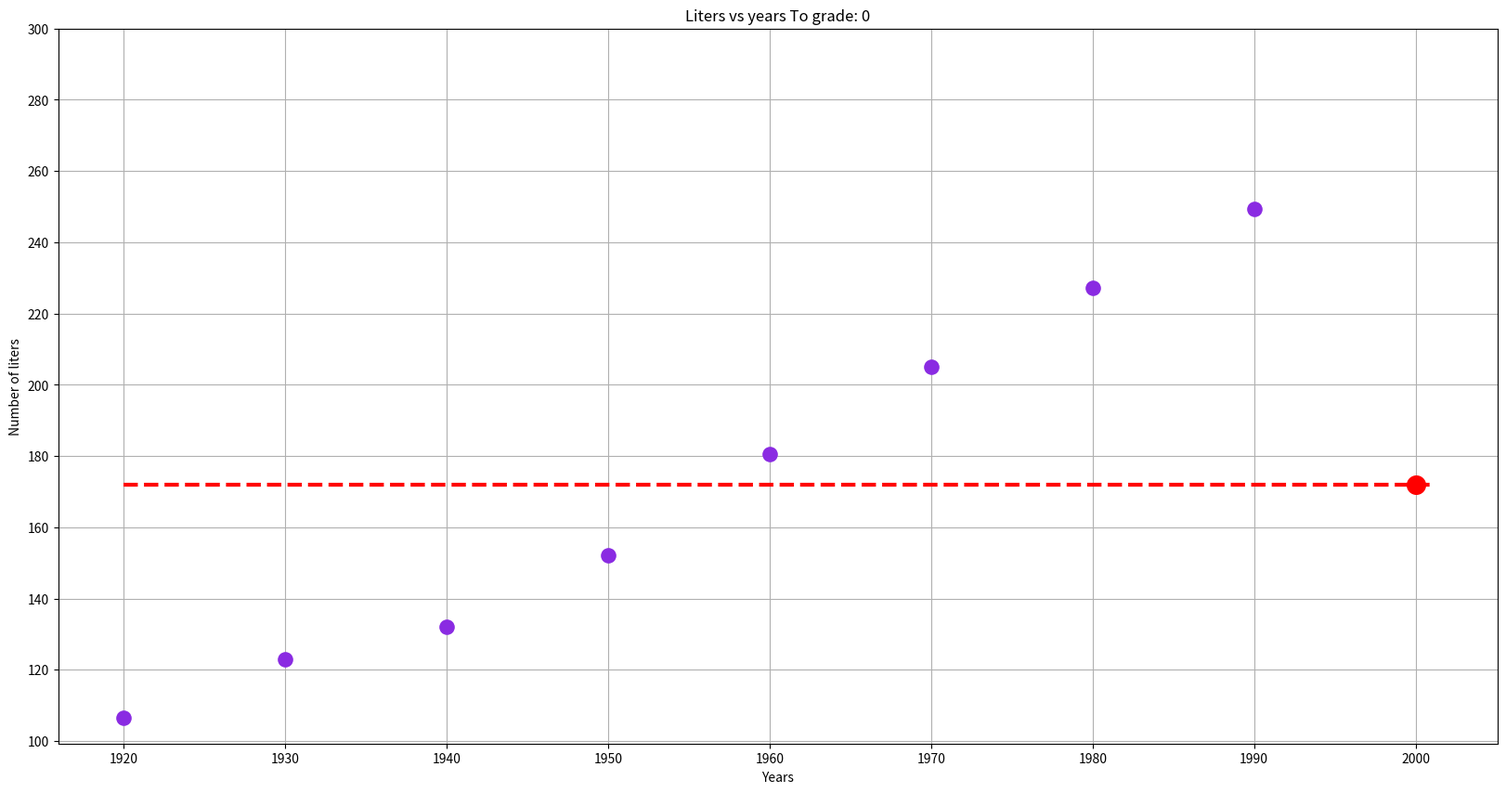
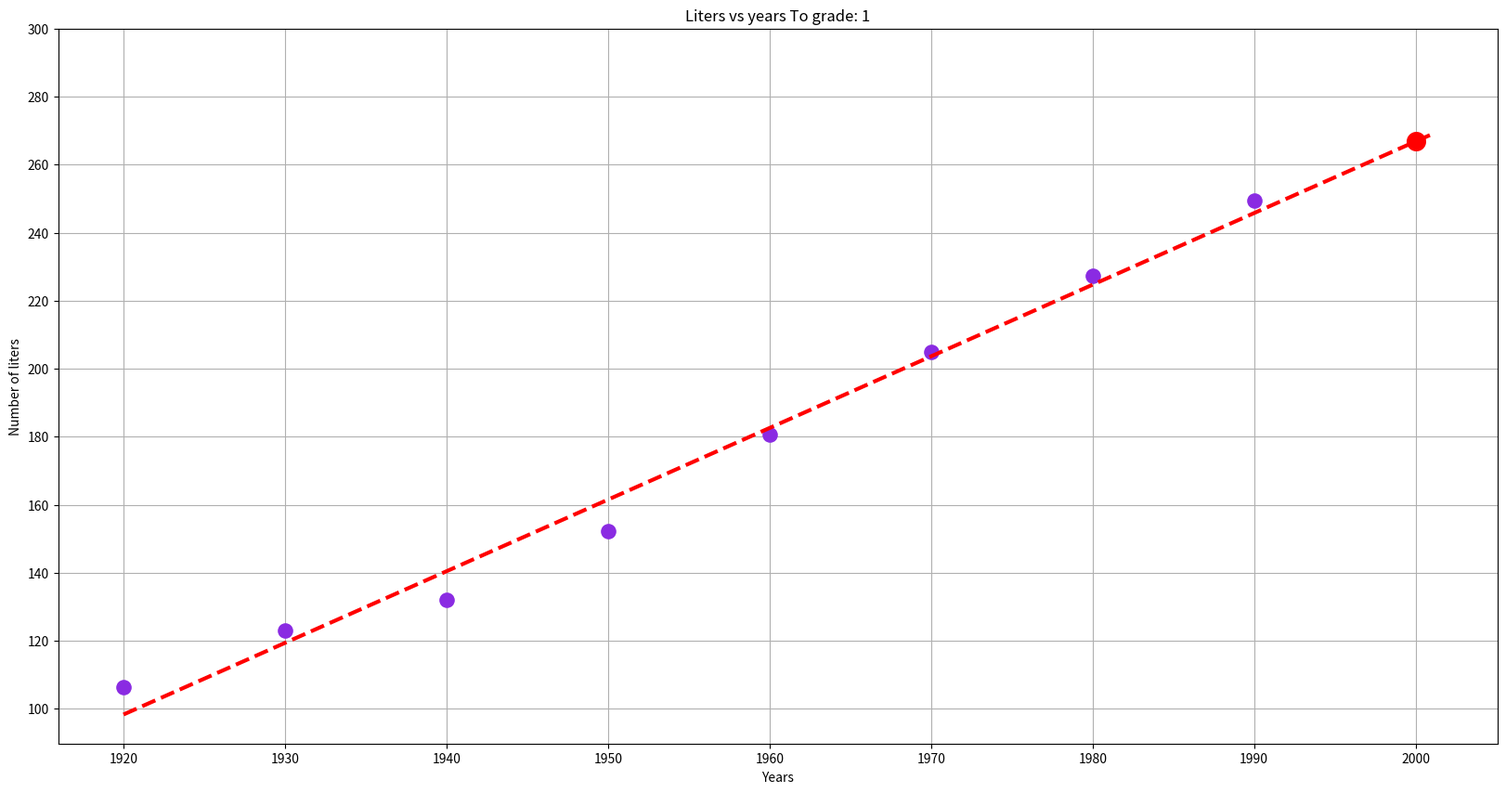
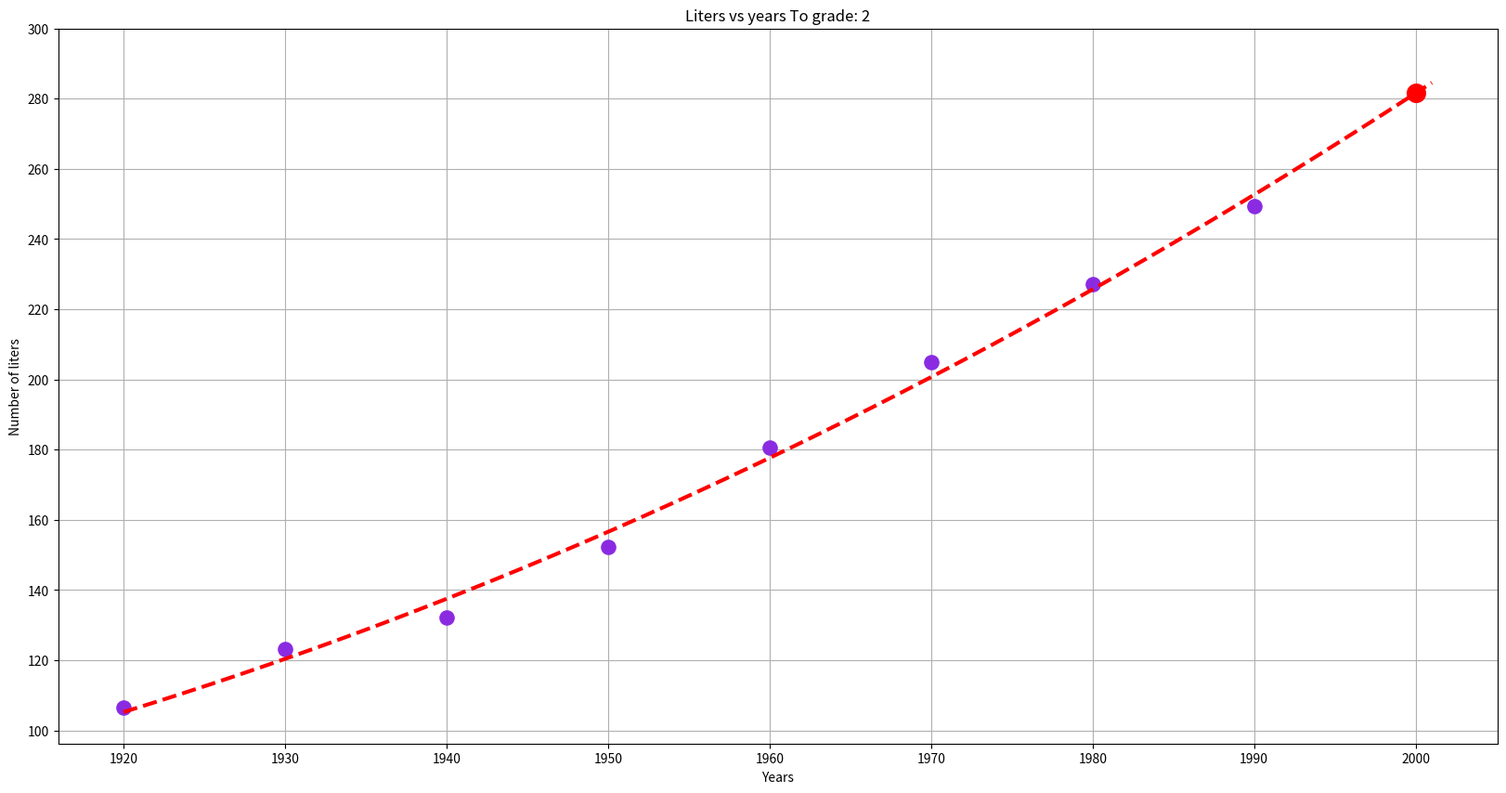
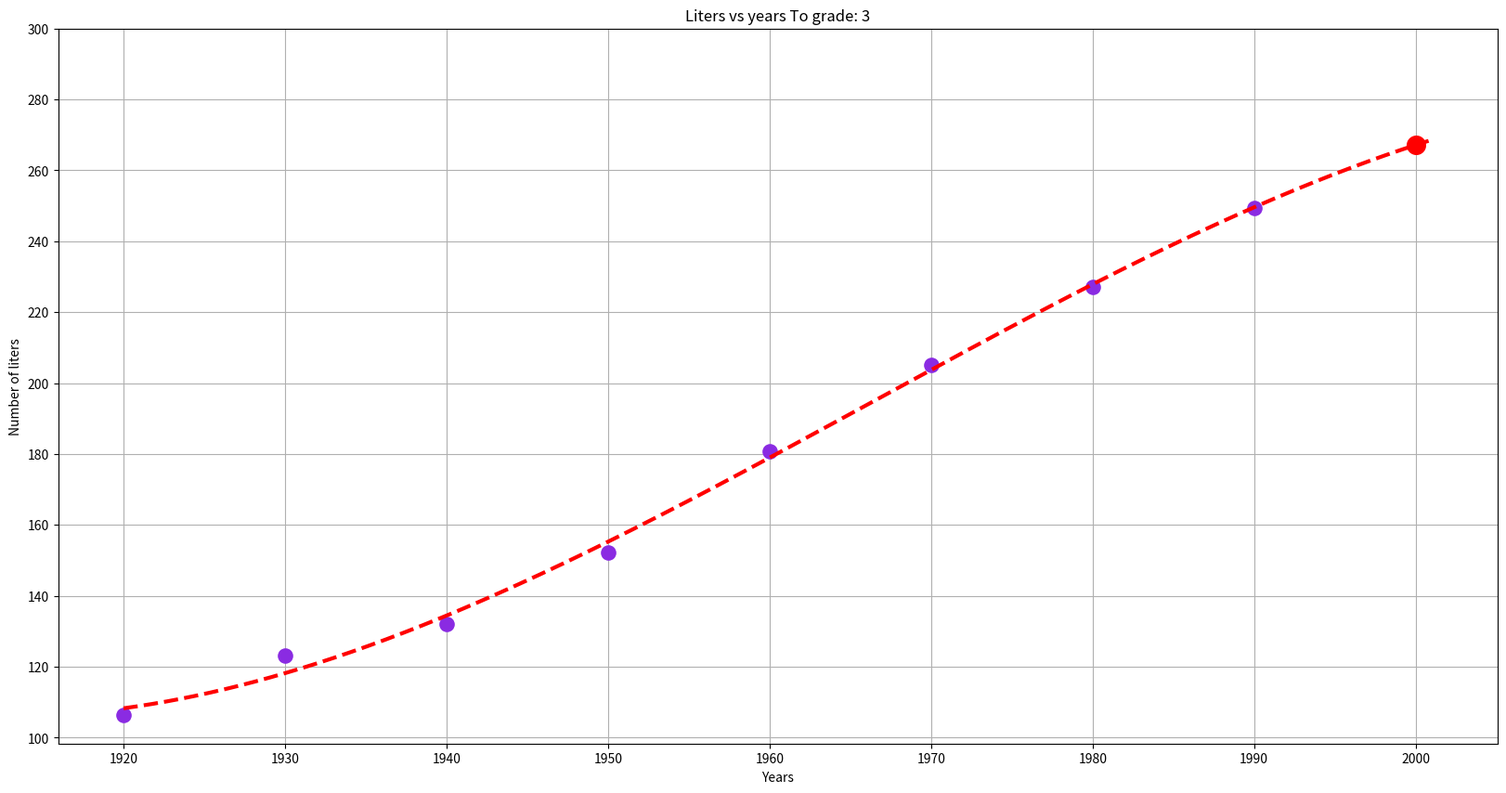
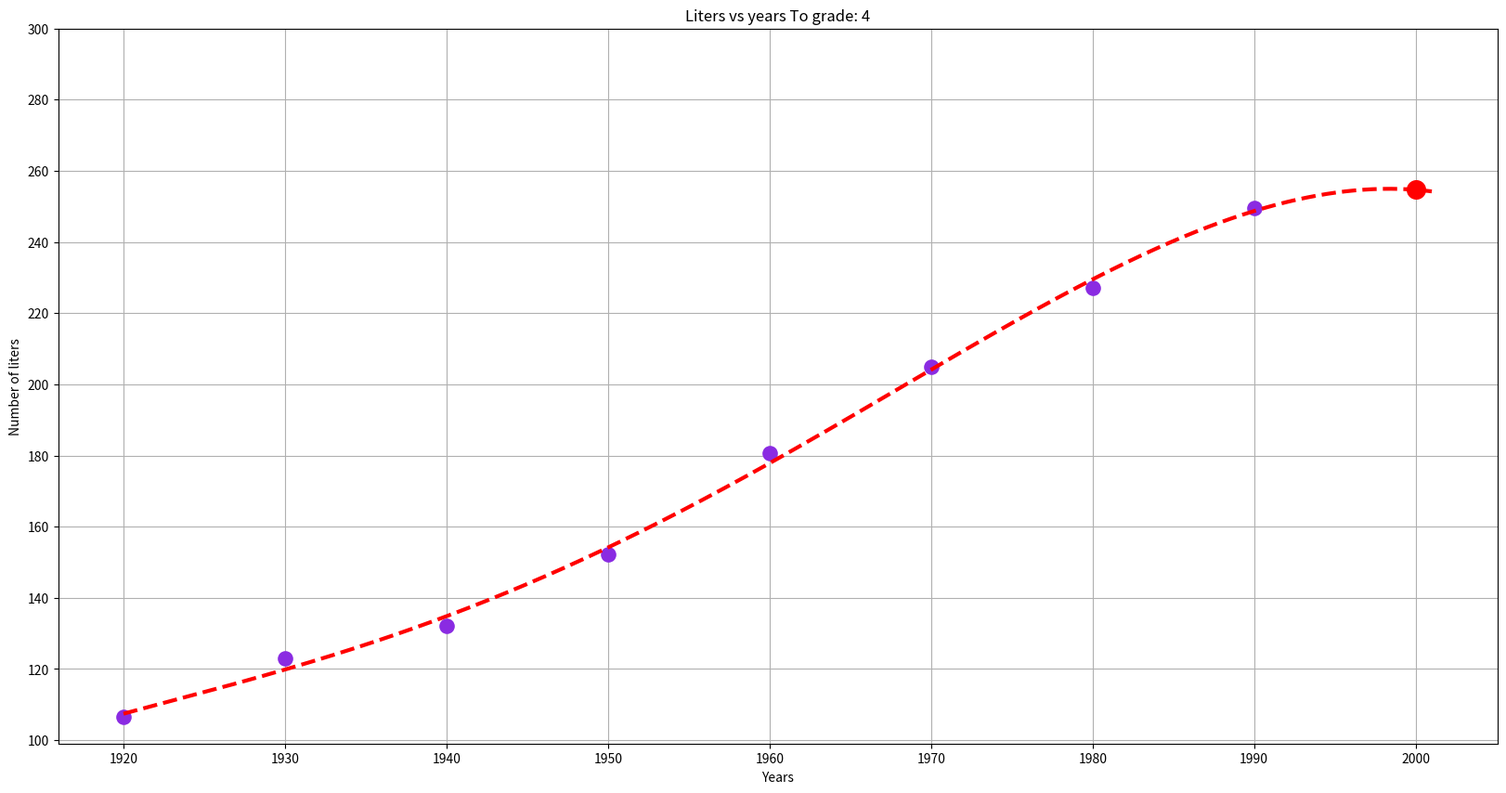
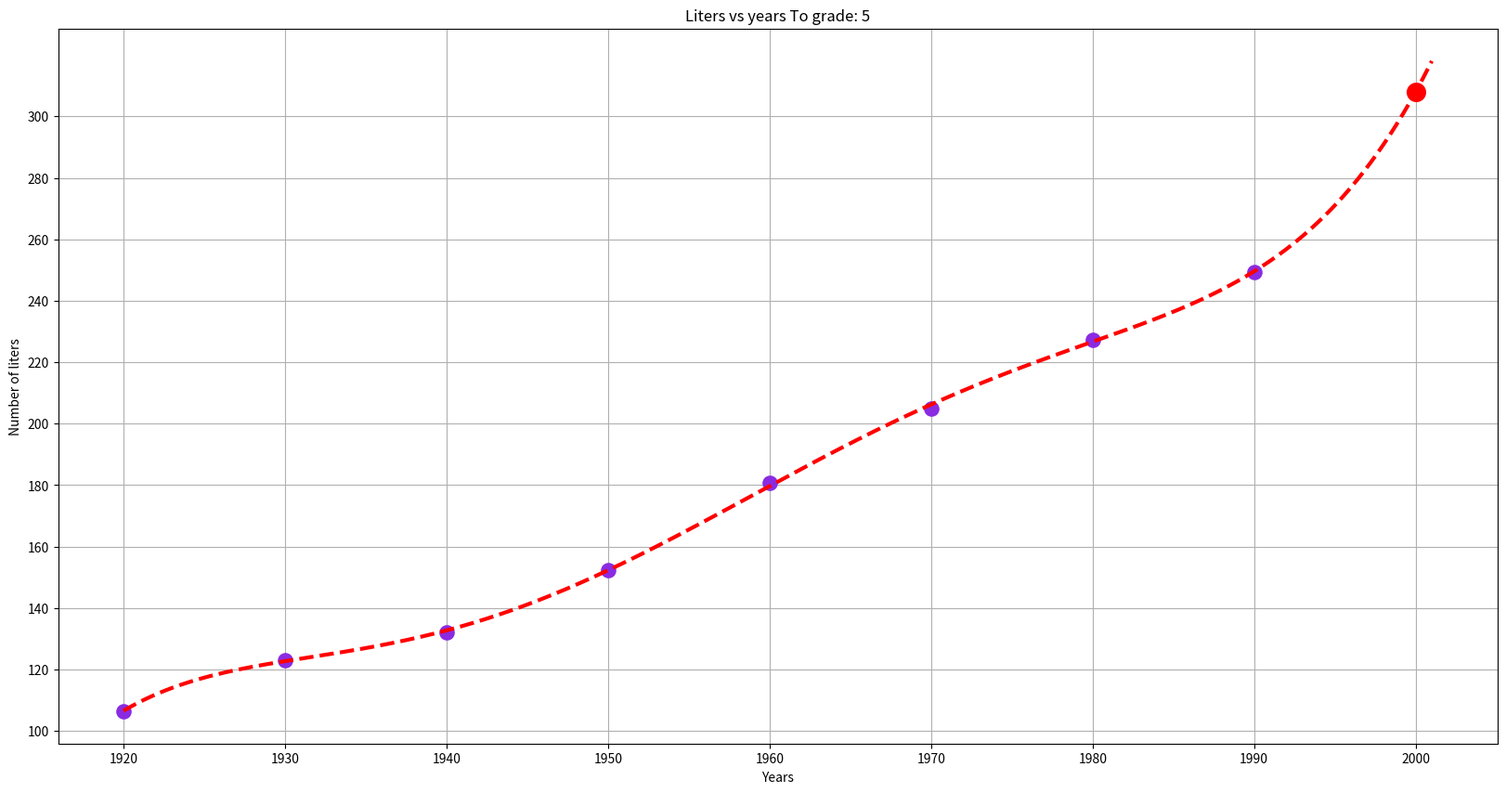
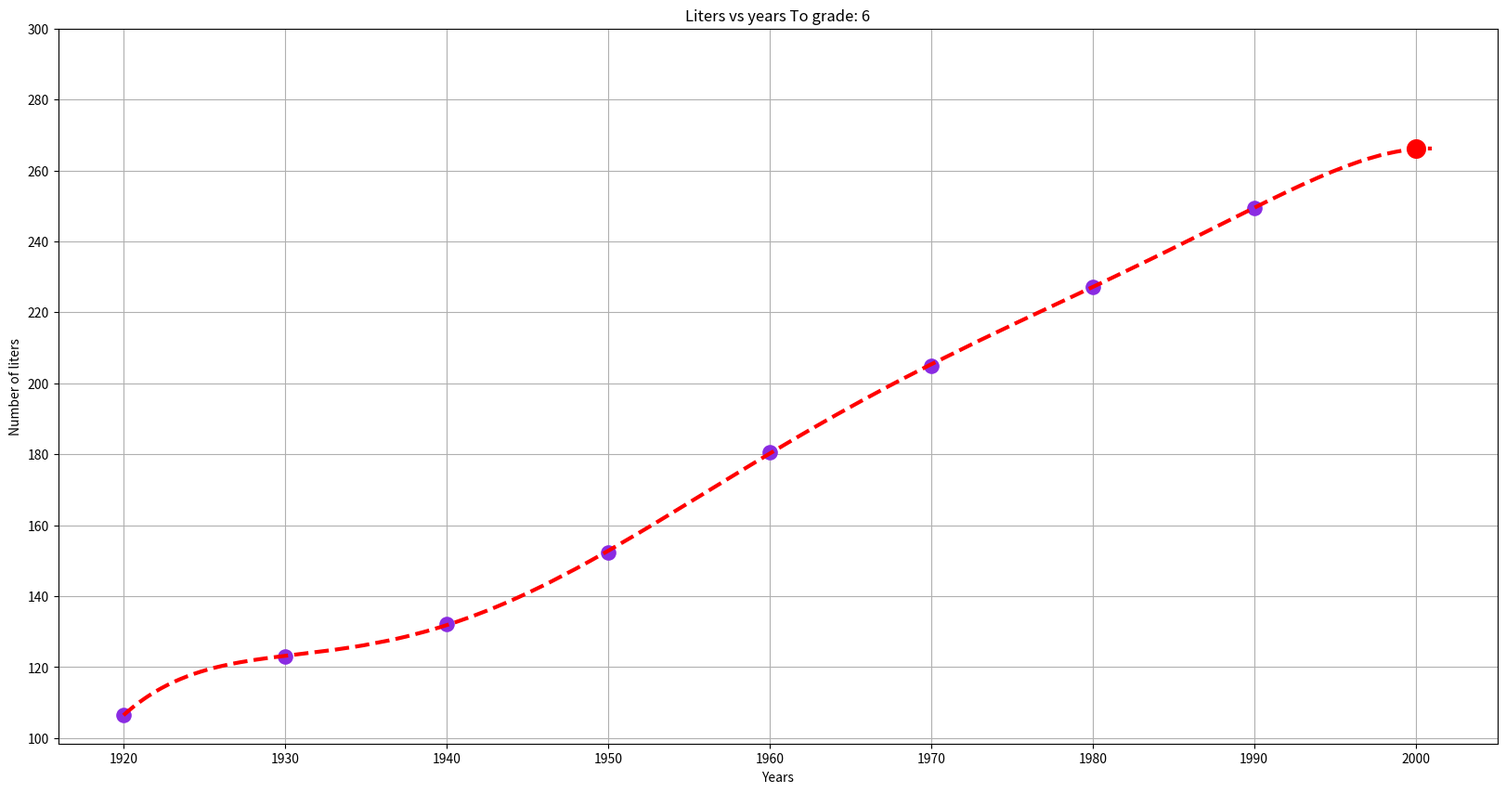
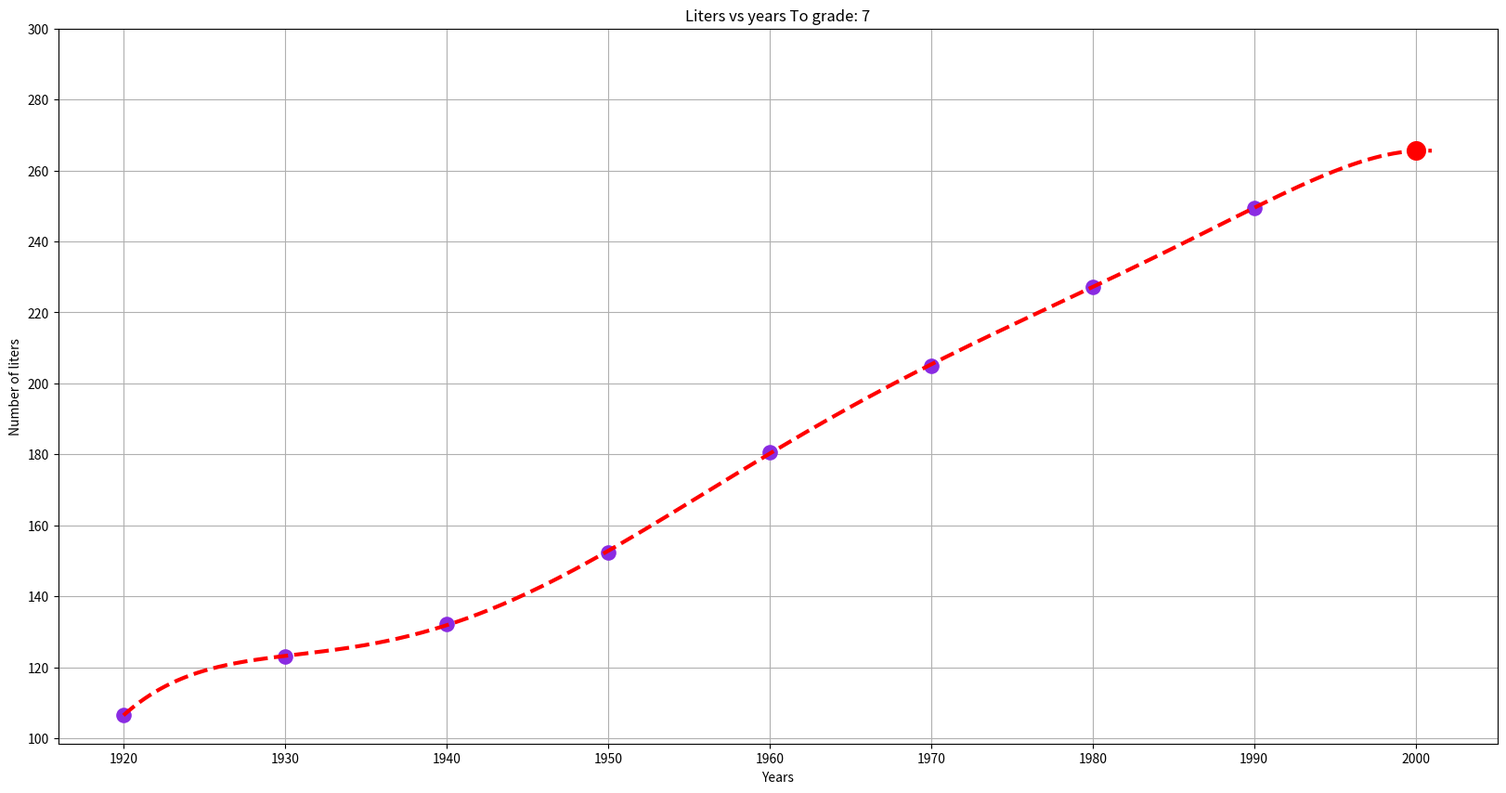
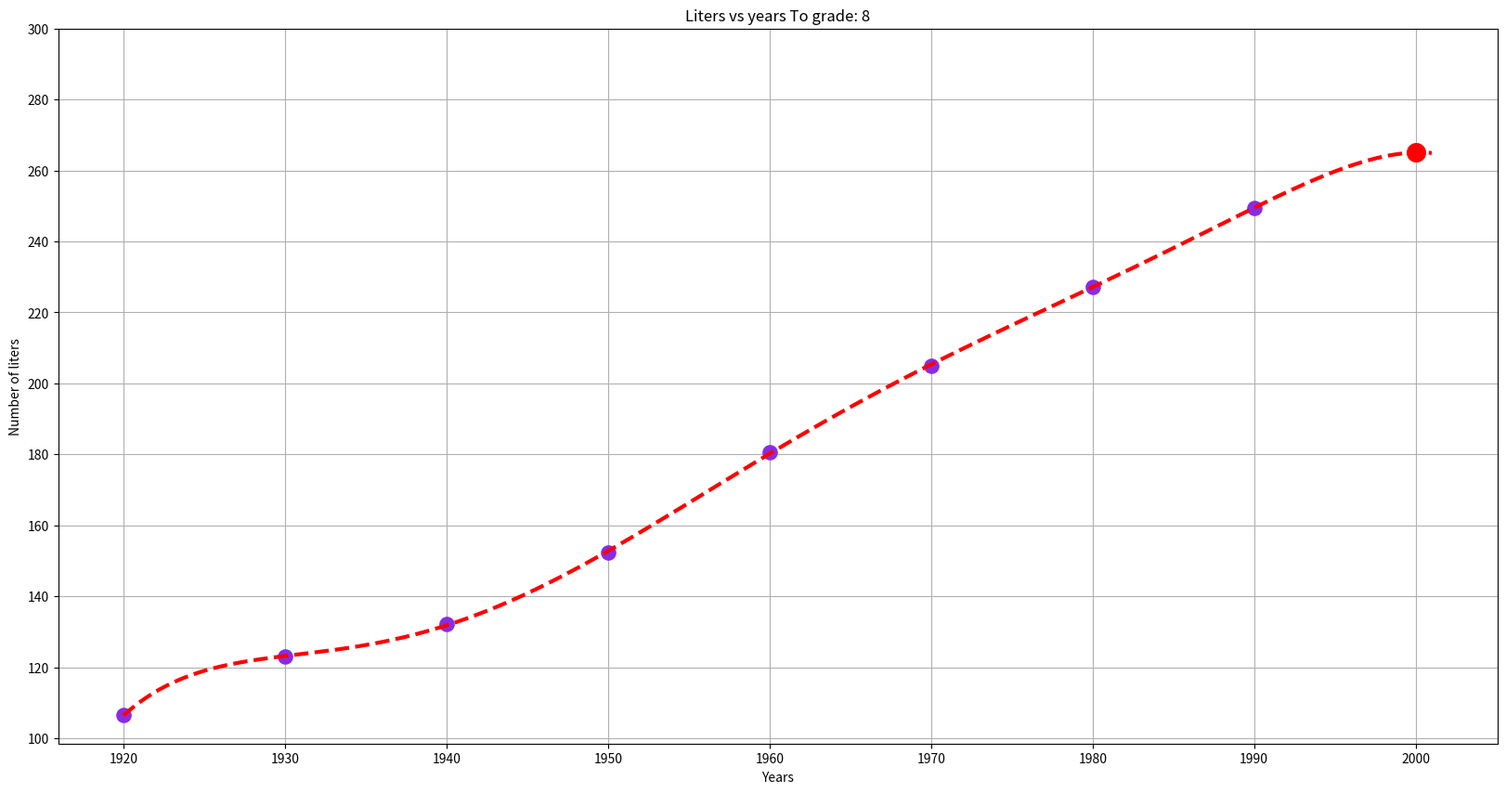
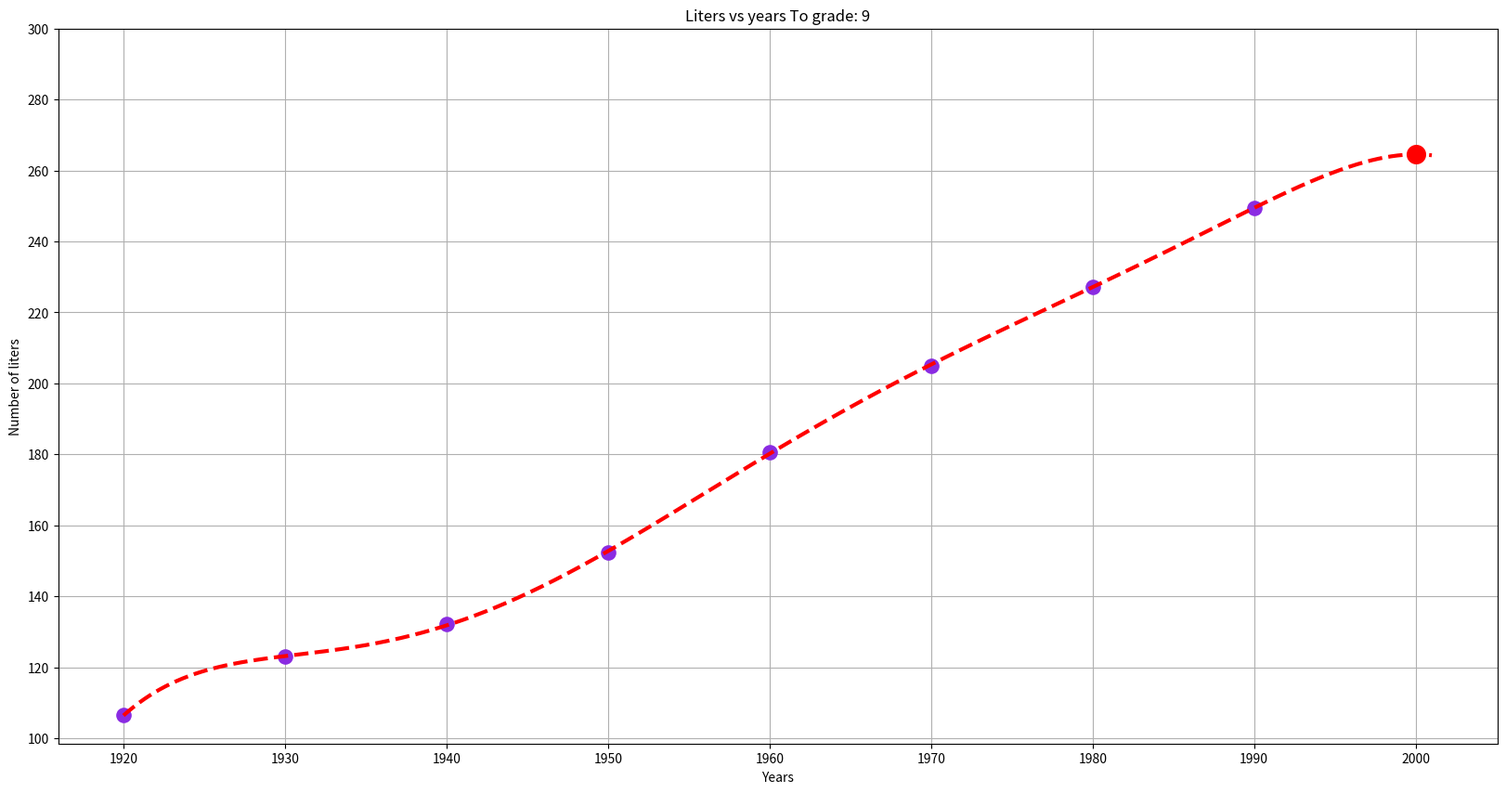
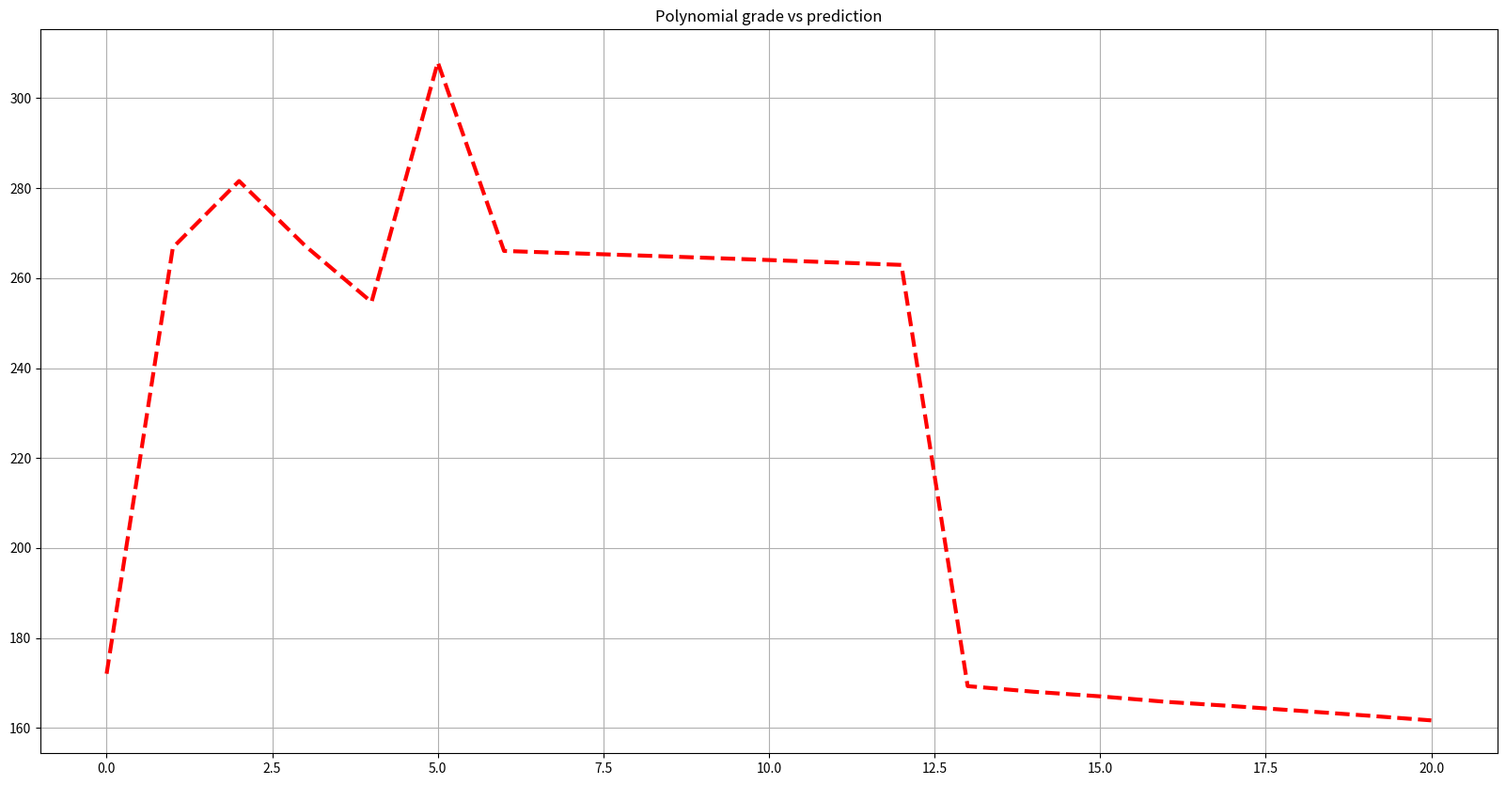

These figures' Python source, in order:
import numpy as np
import matplotlib.pyplot as plt

x = np.array([1920, 1930, 1940, 1950, 1960, 1970, 1980, 1990])
y = np.array([106.46, 123.08, 132.12, 152.27, 180.67, 205.05, 227.23, 249.46])

def fx (x1, coef):
    fx = 0
    n = len(coef) - 1
    for p in coef:
        fx = fx + p*x1**n
        n = n-1
    return fx

anno = 2000
for i in range(0, 10):
    coef = np.polyfit(x, y, i)
    p = np.polyval(coef, anno)

    print(f'To grade {i} the prediction is: {p}')
    x1 = np.linspace(1920, anno + 1, 1000)
    y1 = fx(x1, coef)  #Function
    plt.figure(figsize = [20, 10])
    plt.title('Liters vs years To grade: ' + str(i))

    plt.scatter(x, y, s= 120, c= 'blueviolet')
    plt.plot(x1, y1, '--', linewidth = 3, color= 'red')
    plt.scatter(anno, p, s= 200, c= 'red')
    plt.yticks(range(100, 320, 20))
    plt.grid('on')
    ax = plt.gca()
    ax.set_xlabel('Years')
    ax.set_ylabel('Number of liters')
    ax.set_axisbelow(True)
    plt.show()

#So.... what grade should we pick?

year = 2000
grade = np.arange(0, 20 + 1, 1) #from 0 to 100 but 1 by 1
aprox = np.array([])
y_pred_vec = np.array([])

for i in grade:
    coef = np.polyfit(x, y, i)
    p = np.polyval(coef, year)
    aprox = np.append(aprox, p)

    #To do the MSE(Mean Squared Error)
    y_pred_vec = np.array([])
    for j in x:
        y_pred = np.polyval(coef, j)
        y_pred_vec = np.append(y_pred_vec, y_pred)
    #print(f'los y: {y}')
    #print(f'the y_prox: {y_pred_vec}')
    MSE = (sum( (y - y_pred_vec)**2))/len(y)
    print(f'at grade {i} the MSE is {MSE}')
plt.figure(figsize= [20, 10])
plt.title('Polynomial grade vs prediction')
plt.plot(grade, aprox, '--', linewidth= 3, color= 'red')
plt.grid('on')
plt.show()
